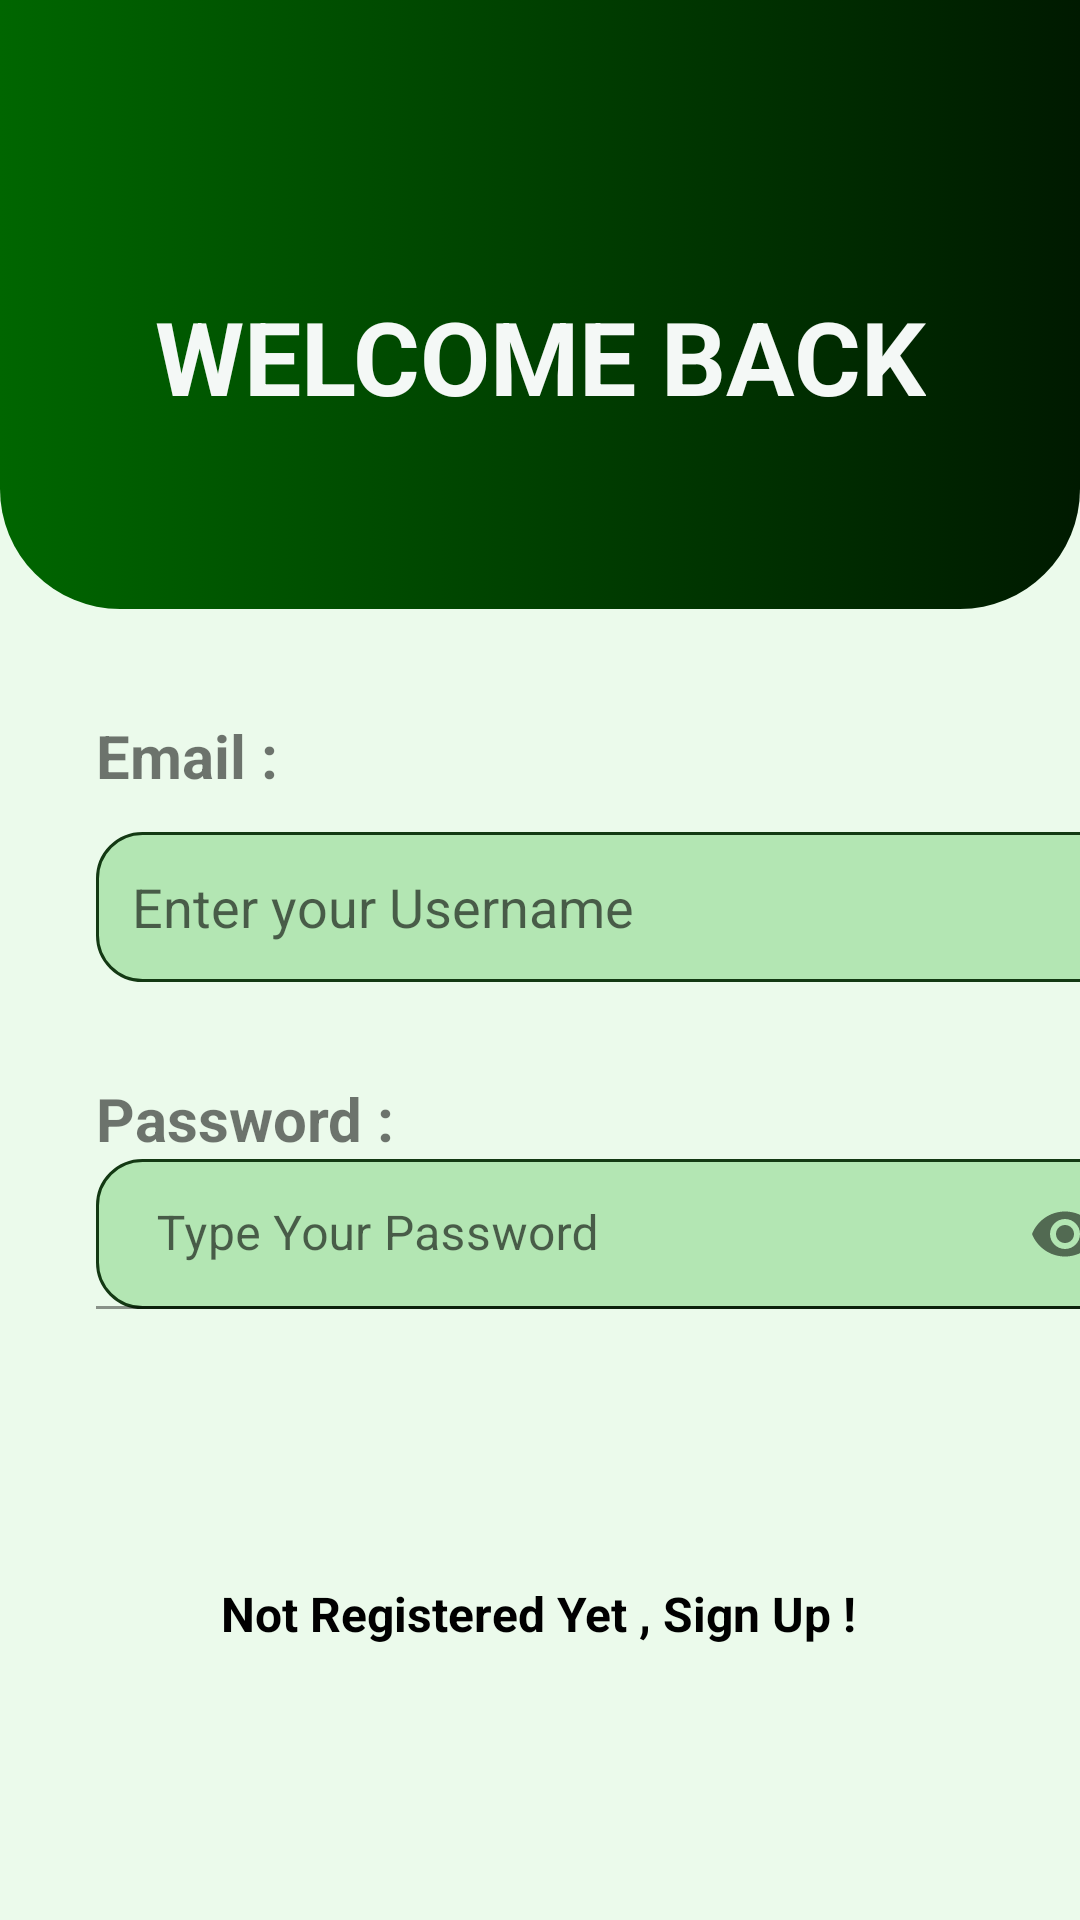

This screen was rendered from an Android layout file. Write that file and the resources it references.
<!-- AndroidManifest.xml: application theme Theme.MAD_MiniProject -->
<!-- res/layout/activity_sign_in.xml -->
<?xml version="1.0" encoding="utf-8"?>
<androidx.constraintlayout.widget.ConstraintLayout xmlns:android="http://schemas.android.com/apk/res/android"
    xmlns:app="http://schemas.android.com/apk/res-auto"
    xmlns:tools="http://schemas.android.com/tools"
    android:layout_width="match_parent"
    android:layout_height="match_parent"
    android:background="#ebfaeb"
    tools:context=".activities.signInActivity">

    <androidx.constraintlayout.widget.ConstraintLayout
        android:id="@+id/constraintLayout"
        android:layout_width="match_parent"
        android:layout_height="203dp"
        android:layout_marginBottom="431dp"
        app:layout_constraintBottom_toBottomOf="parent"
        app:layout_constraintEnd_toEndOf="parent"
        app:layout_constraintHorizontal_bias="1.0"
        app:layout_constraintStart_toStartOf="parent"
        app:layout_constraintTop_toTopOf="parent"
        app:layout_constraintVertical_bias="0.0">

        <androidx.constraintlayout.widget.ConstraintLayout
            android:layout_width="match_parent"
            android:layout_height="match_parent"
            android:background="@drawable/top_background"
            app:layout_constraintBottom_toBottomOf="parent"
            app:layout_constraintEnd_toEndOf="parent"
            app:layout_constraintTop_toTopOf="parent">

            <TextView
                android:id="@+id/textView11"
                android:layout_width="wrap_content"
                android:layout_height="wrap_content"
                android:layout_marginStart="72dp"
                android:layout_marginTop="96dp"
                android:layout_marginEnd="72dp"
                android:layout_marginBottom="62dp"
                android:text="@string/welcome1"
                android:textAllCaps="true"
                android:textColor="#F4F8F6"
                android:textSize="34sp"
                android:textStyle="bold"
                app:layout_constraintBottom_toBottomOf="parent"
                app:layout_constraintEnd_toEndOf="parent"
                app:layout_constraintStart_toStartOf="parent"
                app:layout_constraintTop_toTopOf="parent" />
        </androidx.constraintlayout.widget.ConstraintLayout>
    </androidx.constraintlayout.widget.ConstraintLayout>

    <LinearLayout
        android:id="@+id/linearLayout"
        android:layout_width="411dp"
        android:layout_height="281dp"
        android:orientation="vertical"
        android:padding="32dp"
        app:layout_constraintBottom_toBottomOf="parent"
        app:layout_constraintEnd_toEndOf="parent"
        app:layout_constraintHorizontal_bias="0.0"
        app:layout_constraintStart_toStartOf="parent"
        app:layout_constraintTop_toBottomOf="@+id/constraintLayout"
        app:layout_constraintVertical_bias="0.022">

        <TextView
            android:id="@+id/textView5"
            android:layout_width="match_parent"
            android:layout_height="wrap_content"
            android:text="Email :"
            android:textSize="20sp"
            android:textStyle="bold" />

        <EditText
            android:id="@+id/emailEt"
            android:layout_width="match_parent"
            android:layout_height="50dp"
            android:layout_marginTop="12dp"
            android:background="@drawable/edittext_back"
            android:ems="10"
            android:hint="Enter your Username"
            android:inputType="textPersonName"
            android:padding="12dp"
            android:textSize="18sp" />


        <TextView
            android:id="@+id/logUserName"
            android:layout_width="match_parent"
            android:layout_height="wrap_content"
            android:layout_marginTop="32dp"
            android:text="@string/pw"
            android:textSize="20sp"
            android:textStyle="bold" />
        <com.google.android.material.textfield.TextInputLayout
            android:id="@+id/passwordLayout"
            android:layout_width="match_parent"
            android:layout_height="wrap_content"
            app:layout_constraintEnd_toEndOf="parent"
            app:layout_constraintHorizontal_bias="0.5"
            app:layout_constraintStart_toStartOf="parent"
            app:passwordToggleEnabled="true">

            <com.google.android.material.textfield.TextInputEditText
                android:id="@+id/passET"
                android:layout_width="match_parent"
                android:layout_height="50dp"
                android:background="@drawable/edittext_back"
                android:hint=" Type Your Password"
                android:inputType="textPassword" />
        </com.google.android.material.textfield.TextInputLayout>

    </LinearLayout>

    <Button
        android:id="@+id/signInbtn1"
        android:layout_width="210dp"
        android:layout_height="52dp"
        android:layout_marginStart="134dp"
        android:layout_marginEnd="131dp"
        android:layout_marginBottom="168dp"
        android:background="@drawable/button_back"
        android:text="sign In"
        android:textAllCaps="true"
        android:textColor="#FFFFFF"
        android:textSize="@dimen/btnSize"
        android:textStyle="bold"
        app:layout_constraintBottom_toBottomOf="parent"
        app:layout_constraintEnd_toEndOf="parent"
        app:layout_constraintHorizontal_bias="0.531"
        app:layout_constraintStart_toStartOf="parent"
        app:layout_constraintTop_toBottomOf="@+id/linearLayout"
        app:layout_constraintVertical_bias="1.0" />

    <TextView
        android:id="@+id/textSignUp"
        android:layout_width="wrap_content"
        android:layout_height="wrap_content"
        android:text="Not Registered Yet , Sign Up !"
        android:textColor="@color/black"
        android:textSize="16sp"
        android:textStyle="bold"
        app:layout_constraintBottom_toBottomOf="parent"
        app:layout_constraintEnd_toEndOf="parent"
        app:layout_constraintHorizontal_bias="0.497"
        app:layout_constraintStart_toStartOf="parent"
        app:layout_constraintTop_toBottomOf="@+id/signInbtn1"
        app:layout_constraintVertical_bias="0.375" />


</androidx.constraintlayout.widget.ConstraintLayout>
<!-- resources referenced by this layout -->
<resources>
  <color name="black">#FF000000</color>
  <dimen name="btnSize">15sp</dimen>
  <!-- drawable button_back (drawable) -->
  <?xml version="1.0" encoding="utf-8"?>
  <selector xmlns:android="http://schemas.android.com/apk/res/android">
  <item>
      <shape android:shape="rectangle">
          <corners android:radius="15dp"/>
          <solid android:color="#103d10"/>
      </shape>
  </item>
  </selector>
  <!-- drawable edittext_back (drawable) -->
  <?xml version="1.0" encoding="utf-8"?>
  <selector xmlns:android="http://schemas.android.com/apk/res/android">
      <item>
      <shape android:shape="rectangle">
          <solid android:color="#b3e6b3"/>
          <corners android:radius="15dp"/>
          <stroke android:color="#133913" android:width="1dp"/>
  
  
      </shape>
      </item>
  </selector>
  <!-- drawable top_background (drawable) -->
  <?xml version="1.0" encoding="utf-8"?>
  <selector xmlns:android="http://schemas.android.com/apk/res/android">
  <item>
      <shape android:shape="rectangle">
          <corners android:bottomLeftRadius="40dp" android:bottomRightRadius="40dp"/>
          <gradient android:startColor="#006600" android:endColor="#001a00" android:angle="0"/>
  
      </shape>
  </item>
  
  
  
  </selector>
  <string name="pw">Password :</string>
  <string name="welcome1">WELCOME BACK</string>
  <style name="Theme.MAD_MiniProject" parent="Theme.MaterialComponents.DayNight.DarkActionBar">
          
          <item name="colorPrimary">@color/purple_500</item>
          <item name="colorPrimaryVariant">@color/purple_700</item>
          <item name="colorOnPrimary">@color/white</item>
          
          <item name="colorSecondary">@color/teal_200</item>
          <item name="colorSecondaryVariant">@color/teal_700</item>
          <item name="colorOnSecondary">@color/black</item>
          
          <item name="android:statusBarColor">?attr/colorPrimaryVariant</item>
          
      </style>
  <color name="purple_500">#FF6200EE</color>
  <color name="purple_700">#FF3700B3</color>
  <color name="white">#FFFFFFFF</color>
  <color name="teal_200">#FF03DAC5</color>
  <color name="teal_700">#FF018786</color>
</resources>
